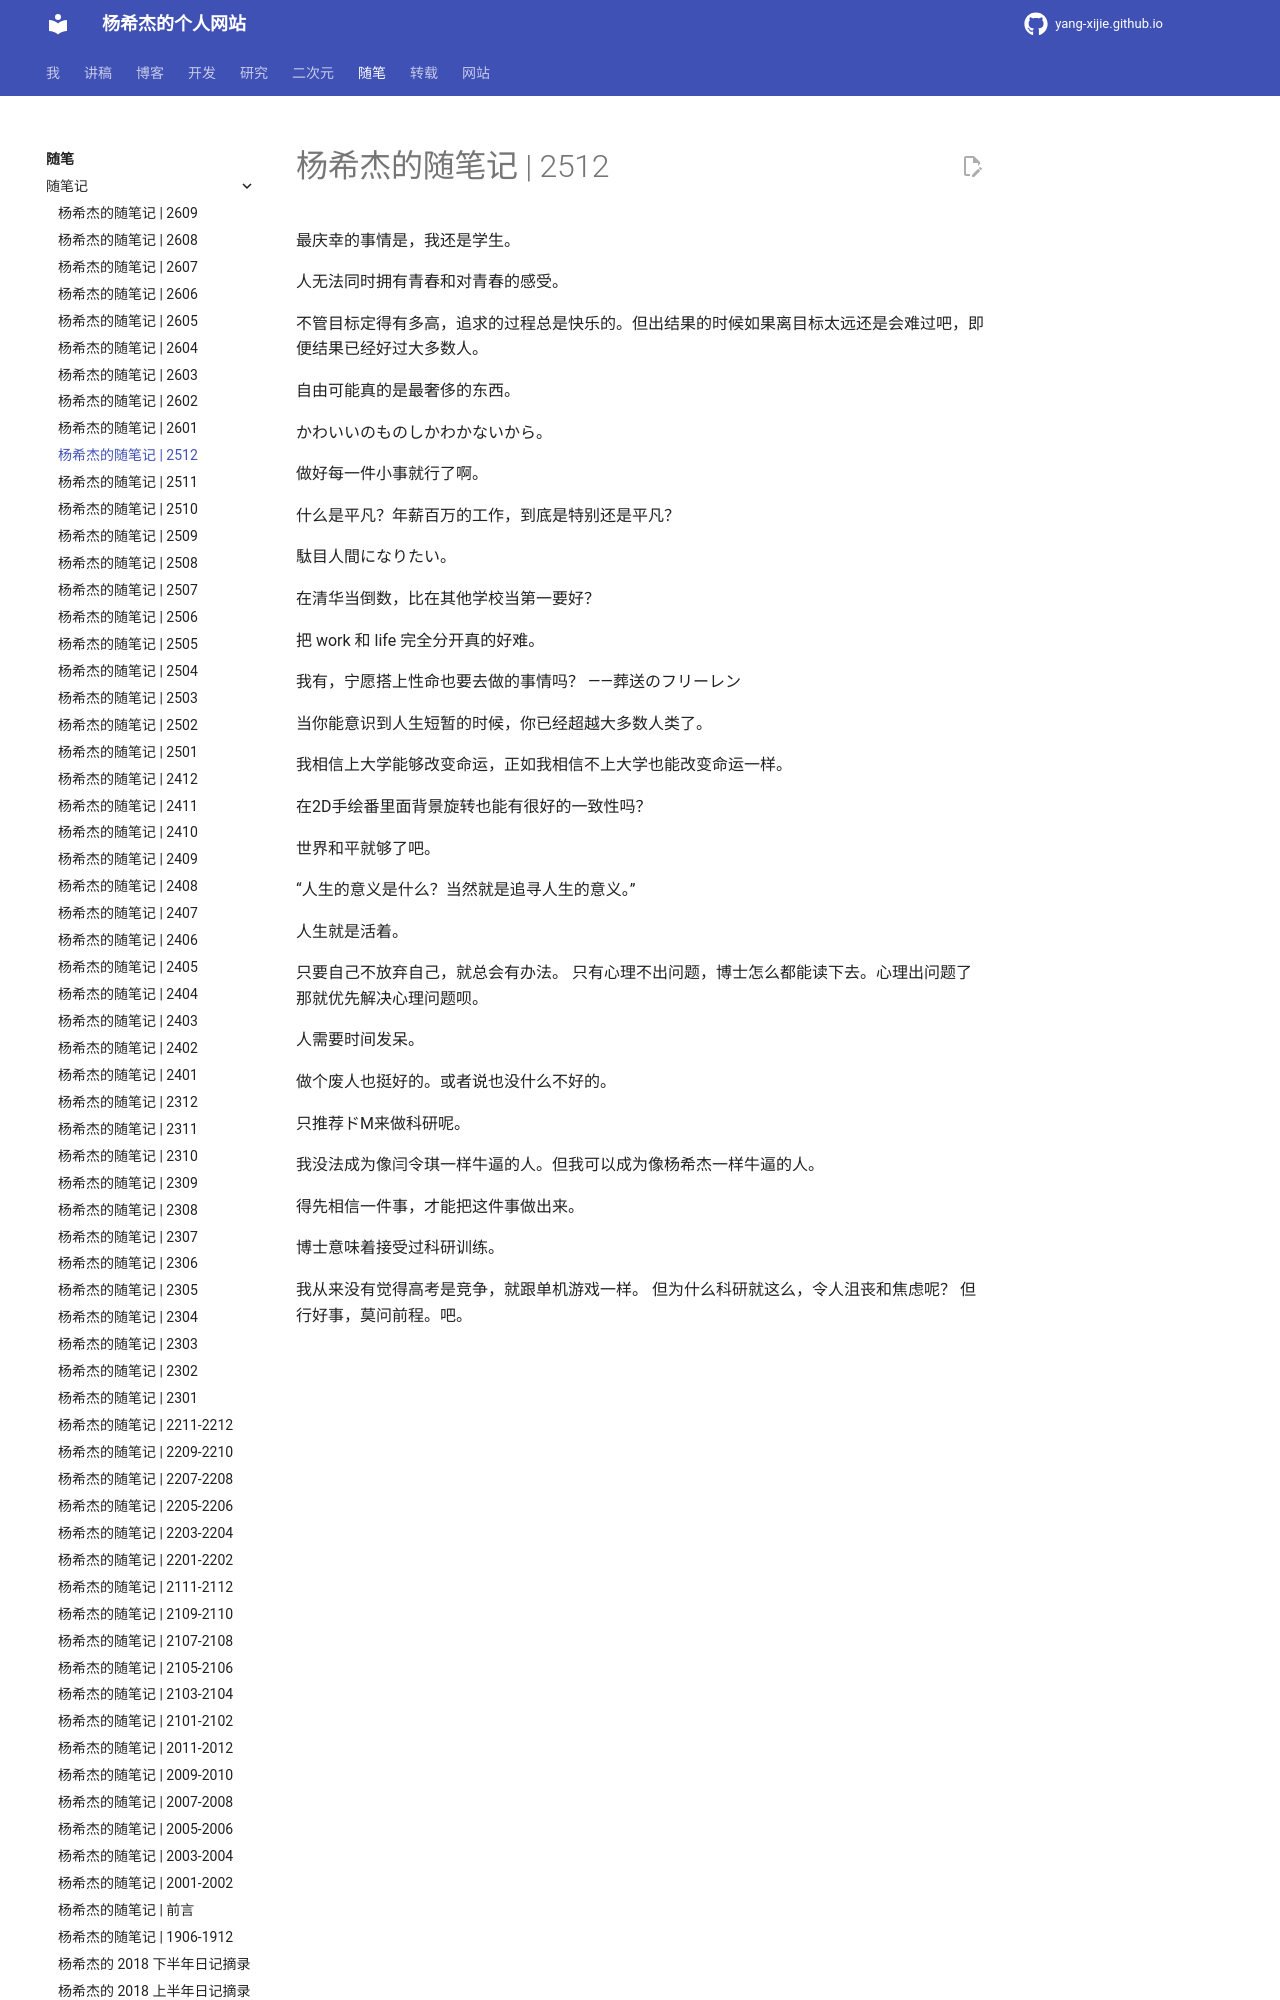

repository: Yang-Xijie/yang-xijie.github.io · page: ESSAY/Jottings/2512/index.html · generator: mkdocs

# 杨希杰的随笔记 | 2512

最庆幸的事情是，我还是学生。

人无法同时拥有青春和对青春的感受。

不管目标定得有多高，追求的过程总是快乐的。但出结果的时候如果离目标太远还是会难过吧，即便结果已经好过大多数人。

自由可能真的是最奢侈的东西。

かわいいのものしかわかないから。

做好每一件小事就行了啊。

什么是平凡？年薪百万的工作，到底是特别还是平凡？

駄目人間になりたい。

在清华当倒数，比在其他学校当第一要好？

把 work 和 life 完全分开真的好难。

我有，宁愿搭上性命也要去做的事情吗？
——葬送のフリーレン

当你能意识到人生短暂的时候，你已经超越大多数人类了。

我相信上大学能够改变命运，正如我相信不上大学也能改变命运一样。
